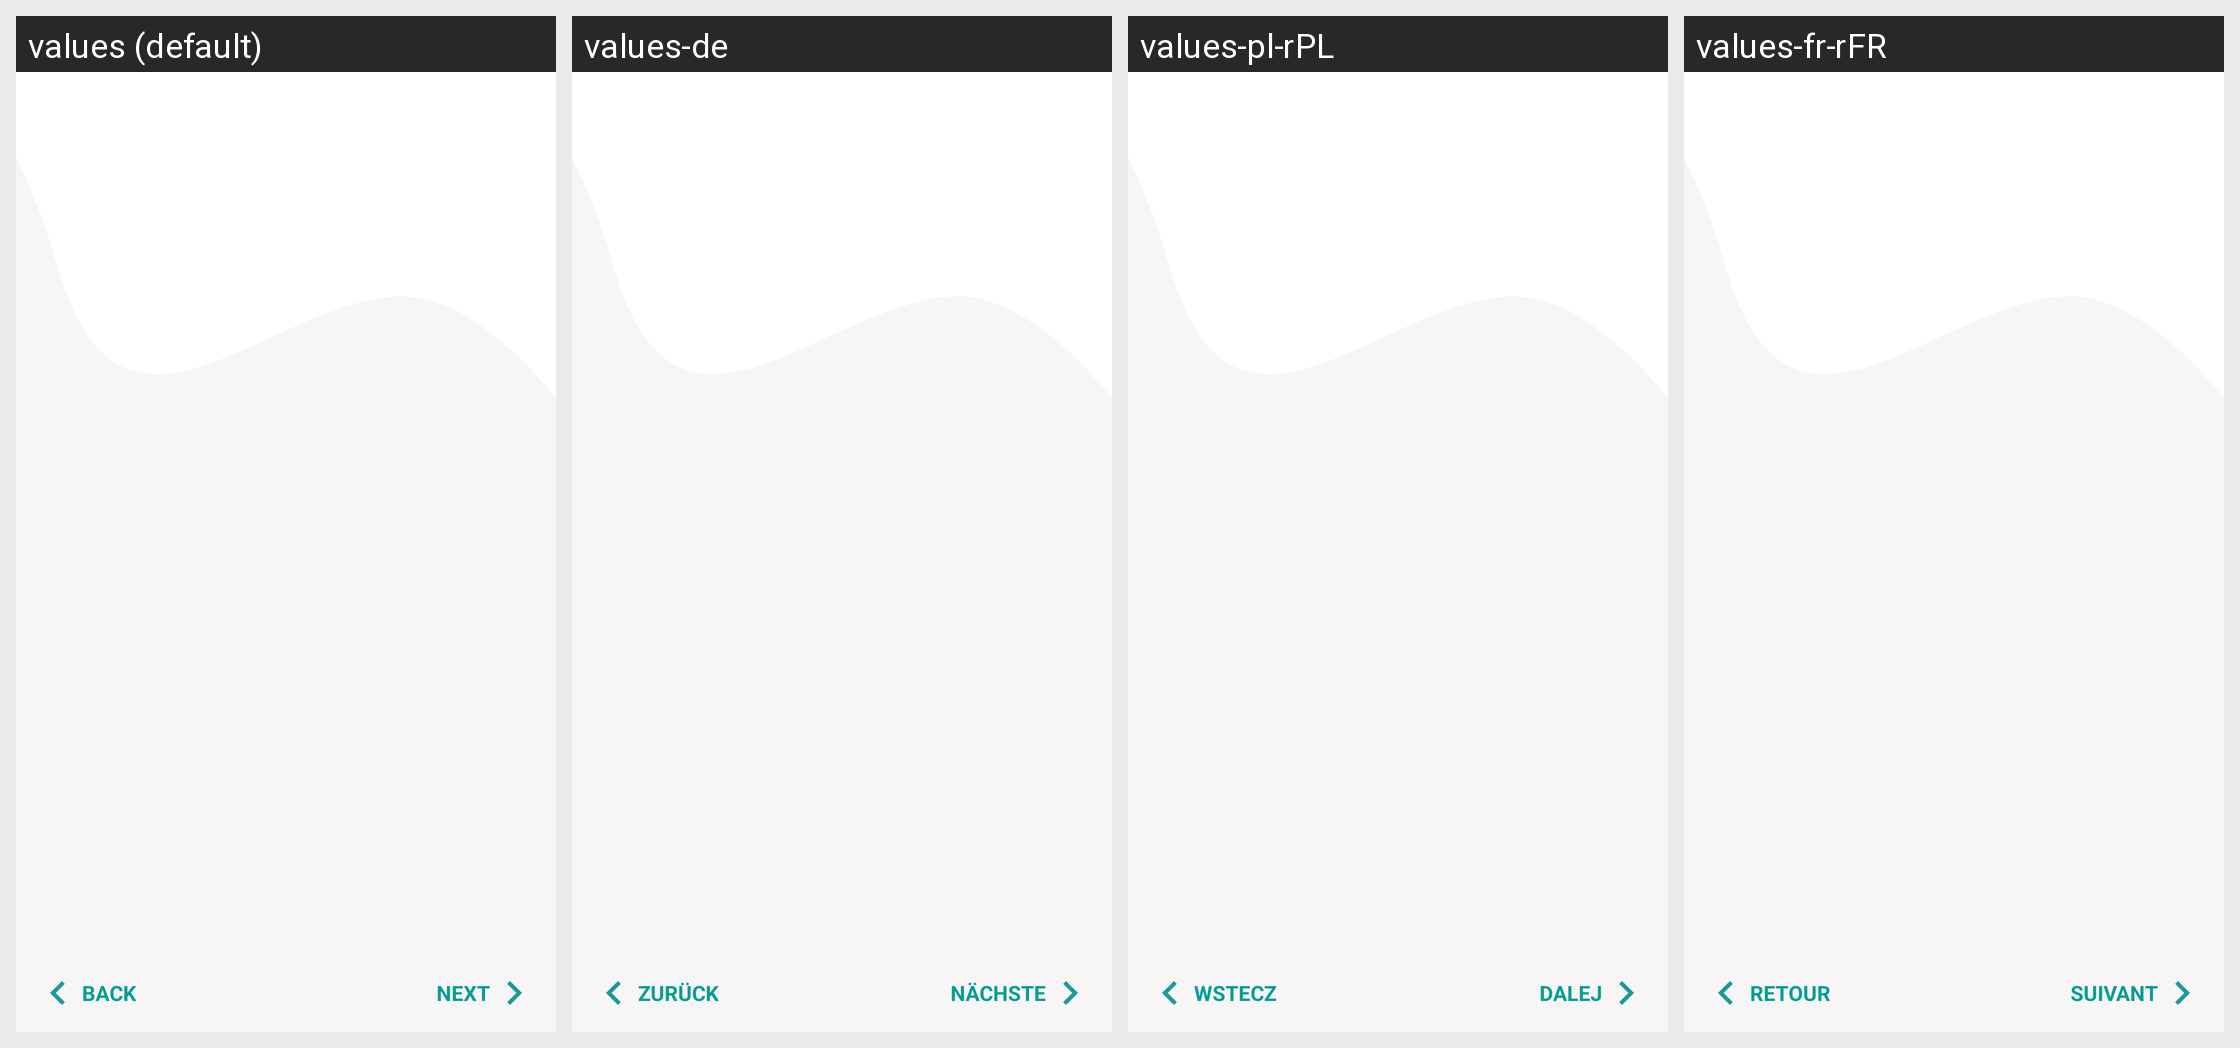

The Android screen above is rendered under several locales of the same app. Produce the string resources it draws, with the default and per-locale values.
Android screen res/layout/fragment_view_pager.xml rendered under 4 locales, left to right: values (default), values-de, values-pl-rPL, values-fr-rFR. Device: Nexus 5 (rendered at 1080×1920; each locale shown at half size, 540×960, under a caption strip naming it); theme Theme.Wakey.
Other locales in the repository, not shown: values-ca, values-es, values-nl.
Strings drawn on this screen, with the default value and each locale's value (text and hints the layout hard-codes, and strings that could not be matched under every locale, appear in the picture but are not listed):

general_back
  values: Back
  values-de: Zurück
  values-pl-rPL: Wstecz
  values-fr-rFR: Retour

general_next
  values: Next
  values-de: Nächste
  values-pl-rPL: Dalej
  values-fr-rFR: Suivant
